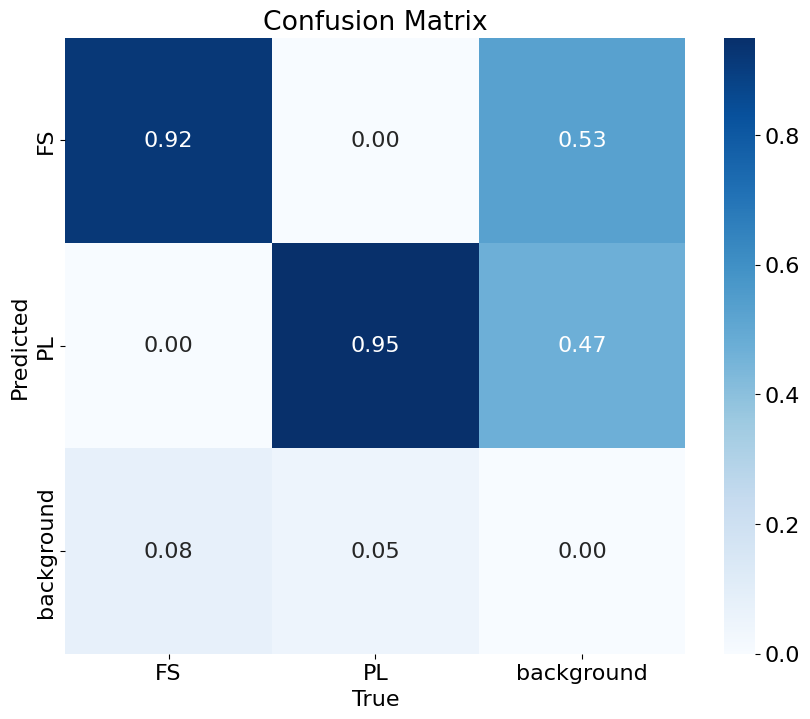

Write the Python code that produced this figure.
import numpy as np
import seaborn as sns
import matplotlib.pyplot as plt
import numpy as np
import seaborn as sns
import matplotlib.pyplot as plt

# 设置全局字体为 Times New Roman，小四号（12pt）
plt.rcParams['font.family'] = 'Times New Roman'
plt.rcParams['font.size'] = 16  # 小四号字体约等于 12 pt


# 模拟归一化混淆矩阵数据（与你上传的图一致）
conf_matrix = np.array([
    [0.92, 0.00, 0.53],
    [0.00, 0.95, 0.47],
    [0.08, 0.05, 0.00]
])

# 类别标签
labels = ['FS', 'PL', 'background']

# 绘图
plt.figure(figsize=(10, 8))
sns.heatmap(conf_matrix, annot=True, cmap='Blues', xticklabels=labels, yticklabels=labels, fmt='.2f')

plt.title("Confusion Matrix")
plt.xlabel("True")
plt.ylabel("Predicted")
plt.show()
